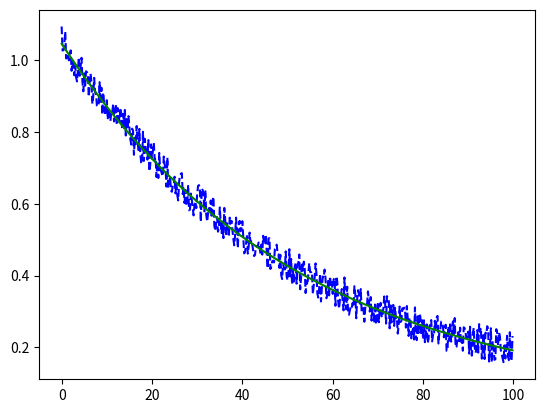

Python code for this plot:
import numpy as np
import matplotlib.pyplot as plt
import scipy.optimize as optimize
pi = np.pi

# 模拟生成一组实验数据
x = np.arange(0, 100, 0.2)
y = np.exp(-x / 51.3)
noise = np.random.uniform(0, 0.1, len(x))
y += noise
fig, ax = plt.subplots()
ax.plot(x, y, 'b--')


# 拟合指数曲线
def target_func(x, a0, a1, a2):
    return a0 * np.exp(-x / a1) + a2


a0 = max(y) - min(y)
a1 = x[round(len(x) / 2)]
a2 = min(y)
p0 = [a0, a1, a2]
print(p0)
para, cov = optimize.curve_fit(target_func, x, y, p0=p0)
print(para)
y_fit = [target_func(a, *para) for a in x]
ax.plot(x, y_fit, 'g')

plt.show()
